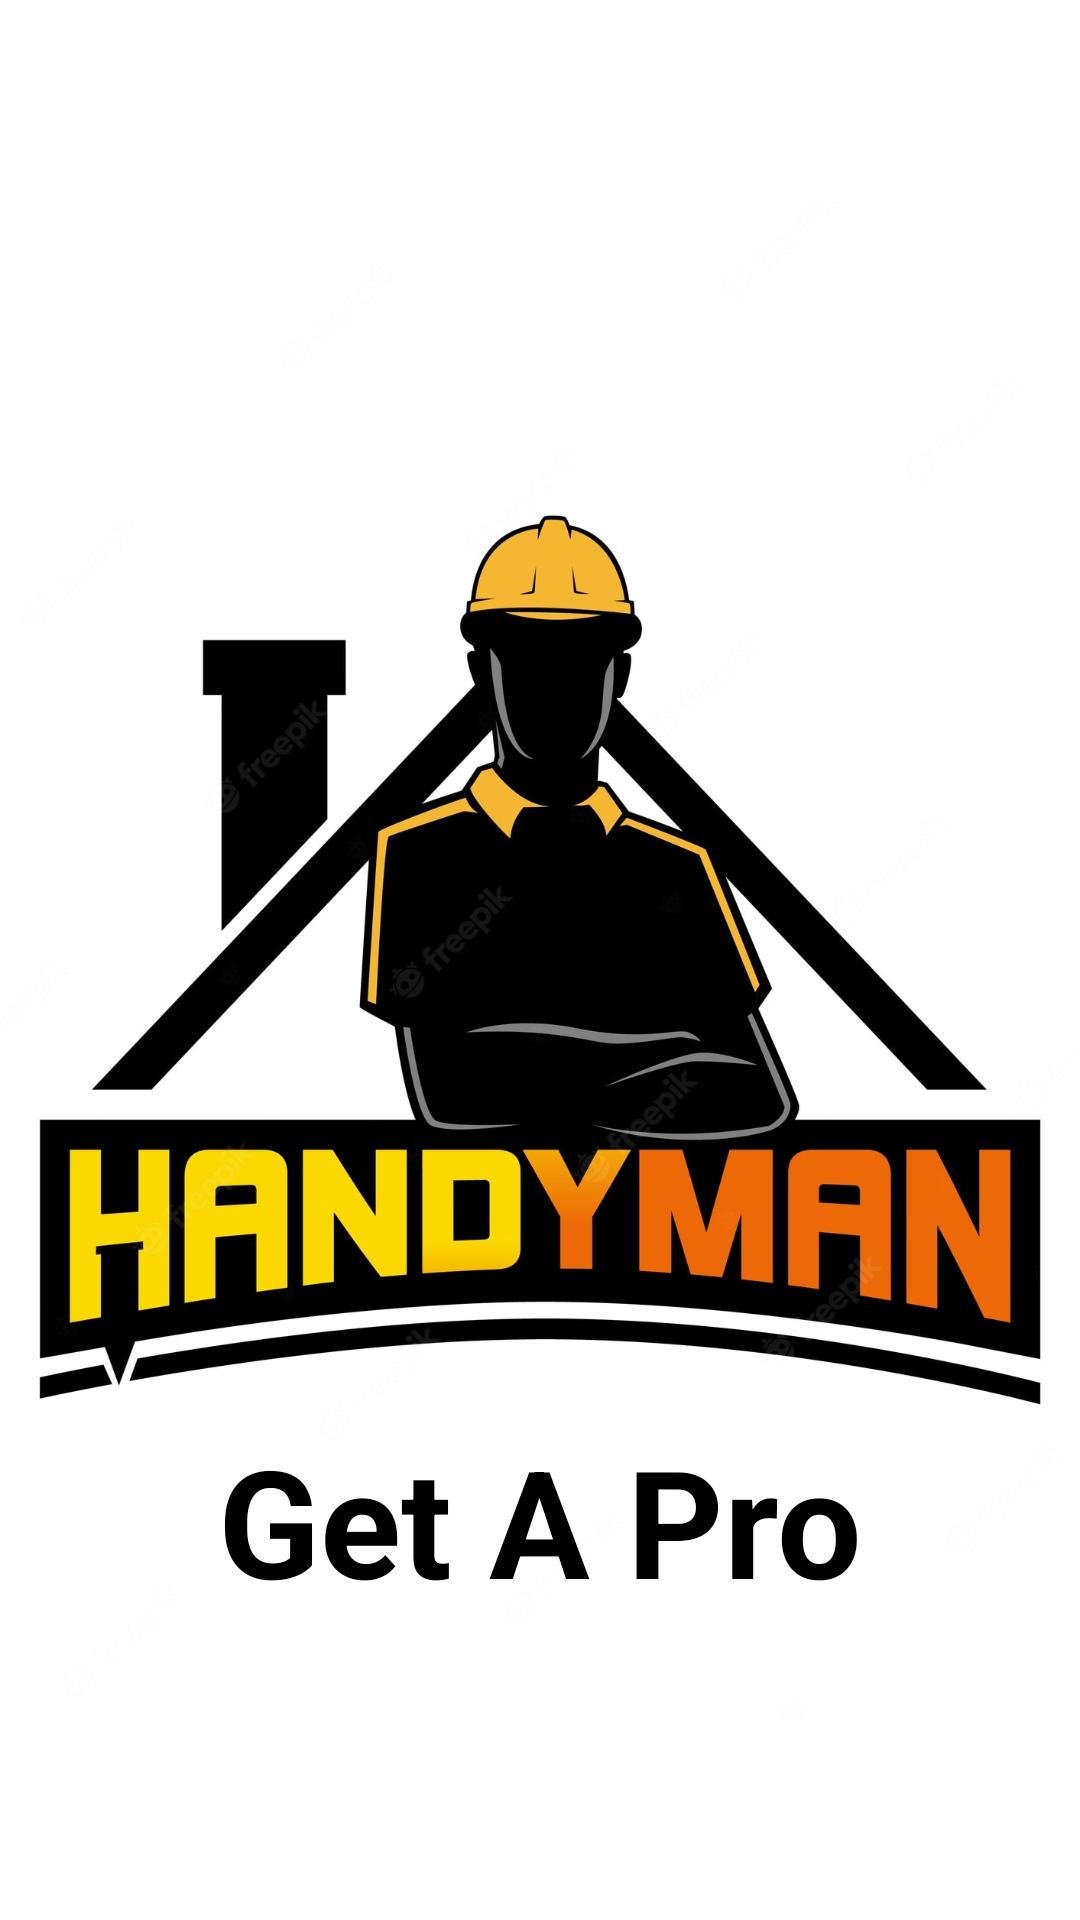

Here is an Android app screen rendered from its layout file. Give the layout XML and the strings, colors and styles it references.
<!-- AndroidManifest.xml: application theme Theme.GetAPro -->
<!-- res/layout/splash_screen.xml -->
<?xml version="1.0" encoding="utf-8"?>
<androidx.constraintlayout.widget.ConstraintLayout
    xmlns:android="http://schemas.android.com/apk/res/android"
    xmlns:app="http://schemas.android.com/apk/res-auto"
    xmlns:tools="http://schemas.android.com/tools"
    android:layout_width="match_parent"
    android:layout_height="match_parent">

        <RelativeLayout
            android:layout_width="match_parent"
            android:layout_height="match_parent"
            tools:layout_editor_absoluteX="-26dp"
            tools:layout_editor_absoluteY="0dp">

                <ImageView
                    android:id="@+id/background_image"
                    android:layout_width="match_parent"
                    android:layout_height="match_parent"
                    android:src="@drawable/handymanlogo01" />

                <TextView
                    android:id="@+id/spetzSlogan"
                    android:layout_width="wrap_content"
                    android:layout_height="wrap_content"
                    android:layout_alignParentBottom="true"
                    android:textStyle="bold"
                    android:textColor="@color/black"
                    android:layout_centerHorizontal="true"
                    android:layout_marginBottom="100dp"
                    android:text="@string/slogan"
                    android:textSize="50sp" />


        </RelativeLayout>

</androidx.constraintlayout.widget.ConstraintLayout>
<!-- resources referenced by this layout -->
<resources>
  <color name="black">#FF000000</color>
  <!-- drawable handymanlogo01: jpg bitmap (drawable, 128212 bytes) -->
  <string name="slogan">Get A Pro</string>
  <style name="Theme.GetAPro" parent="Theme.MaterialComponents.DayNight.NoActionBar">
          
          <item name="colorPrimary">@color/orange</item>
          <item name="colorPrimaryVariant">@color/orange</item>
          <item name="colorOnPrimary">@color/white</item>
          
          <item name="colorSecondary">@color/yellow</item>
          <item name="colorSecondaryVariant">@color/yellow</item>
          <item name="colorOnSecondary">@color/black</item>
          
          <item name="android:statusBarColor" tools:targetApi="l">?attr/colorPrimaryVariant</item>
          
      </style>
  <color name="orange">#FFA200</color>
  <color name="white">#FFFFFFFF</color>
  <color name="yellow">#F3C624</color>
</resources>
